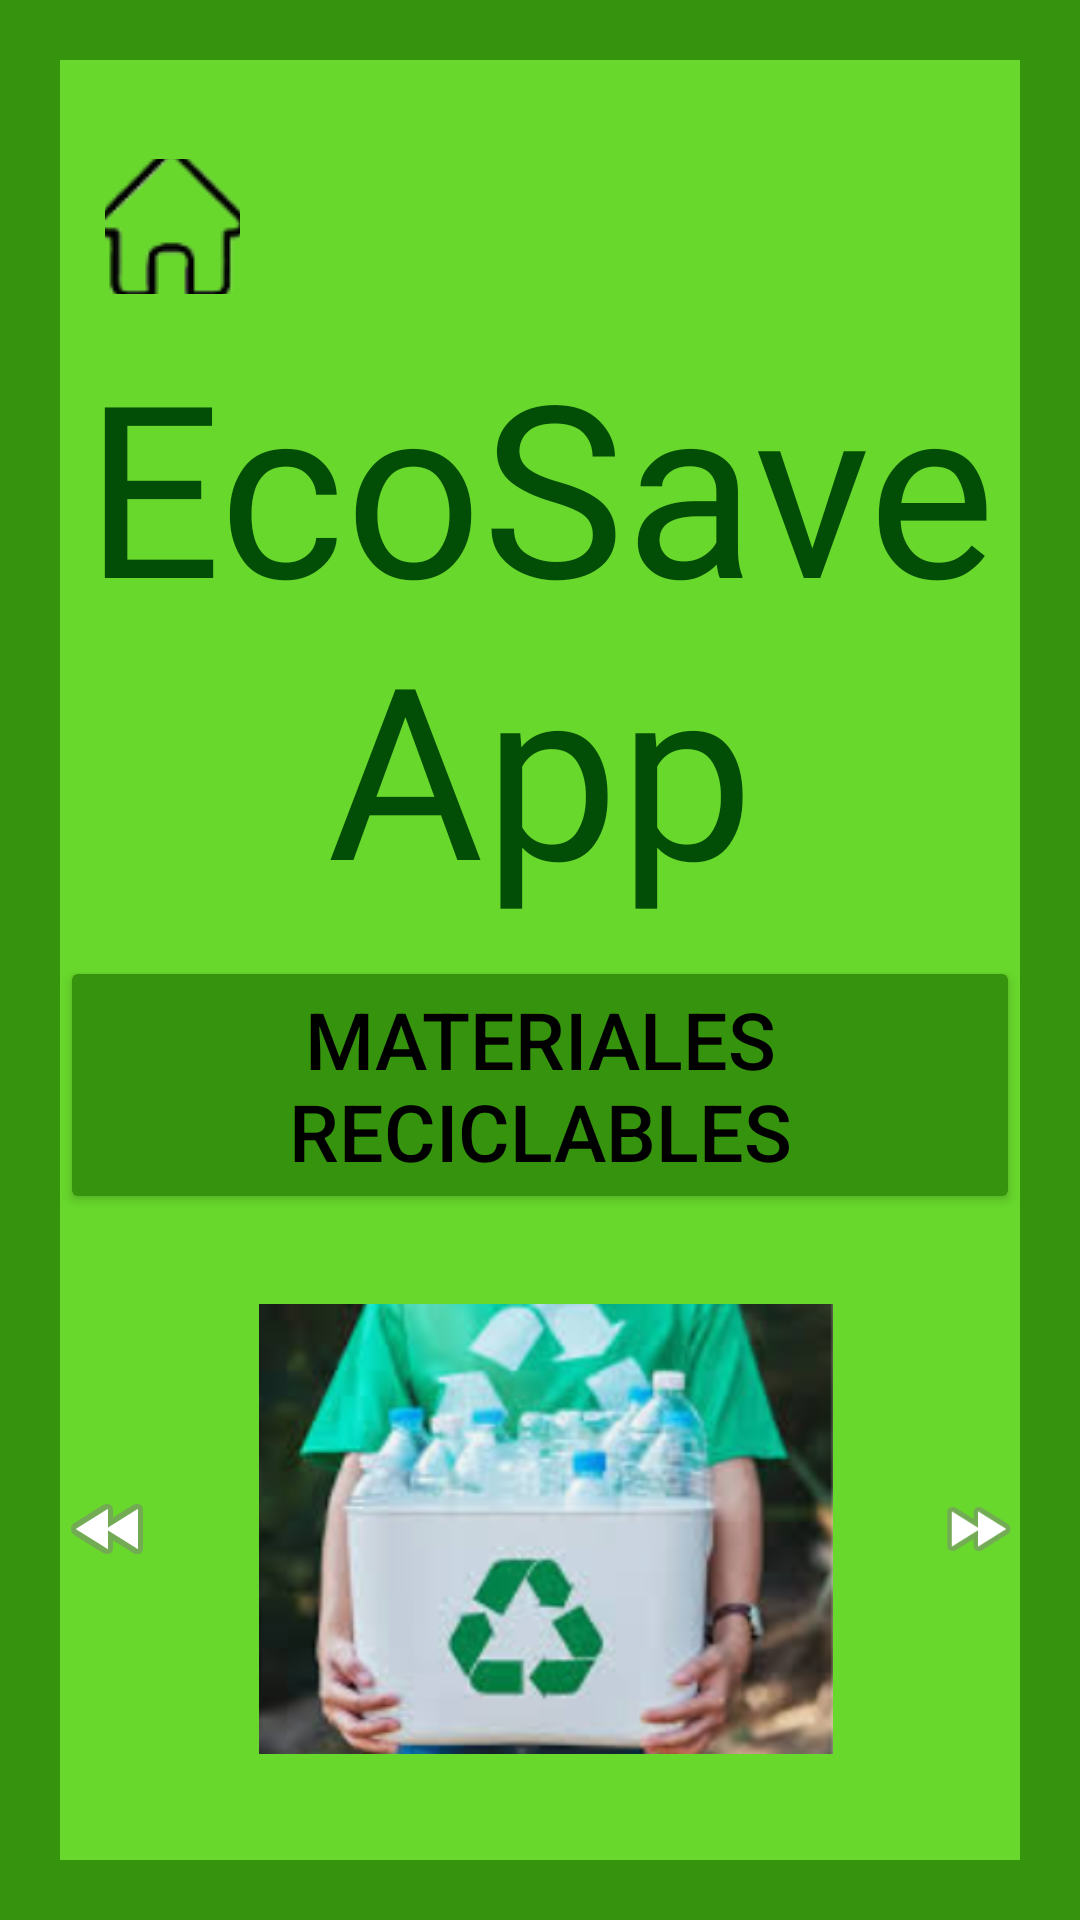

The Android layout XML behind this screen, and the referenced resources:
<!-- AndroidManifest.xml: application theme Theme.EcoSaveAppIngresar -->
<!-- res/layout/activity_materiales_reciclables2.xml -->
<?xml version="1.0" encoding="utf-8"?>
<LinearLayout xmlns:android="http://schemas.android.com/apk/res/android"
    xmlns:app="http://schemas.android.com/apk/res-auto"
    xmlns:tools="http://schemas.android.com/tools"
    android:id="@+id/main"
    android:layout_width="match_parent"
    android:layout_height="match_parent"
    android:background="#35930D"
    android:orientation="vertical"
    tools:context=".MainActivity">

    <LinearLayout
        android:layout_width="match_parent"
        android:layout_height="match_parent"
        android:layout_marginHorizontal="20dp"
        android:layout_marginVertical="20dp"
        android:background="#68D82C"
        android:orientation="vertical">

        <LinearLayout
            android:layout_width="match_parent"
            android:layout_height="wrap_content"
            android:orientation="horizontal"
            android:layout_marginTop="8dp">

            <ImageButton
                android:id="@+id/imageButton"
                android:layout_width="45dp"
                android:layout_height="45dp"
                android:layout_marginTop="25dp"
                android:layout_marginLeft="15dp"
                app:srcCompat="@drawable/casa"
                android:backgroundTint="@color/Trasnparente"/>

            <ImageButton
                android:id="@+id/imageBtnClose"
                android:layout_width="60dp"
                android:layout_height="60dp"
                android:layout_marginLeft="240dp"
                app:srcCompat="@drawable/salir"
                android:backgroundTint="@color/Trasnparente"/>
        </LinearLayout>

        <TextView
            android:id="@+id/textView"
            android:layout_width="match_parent"
            android:layout_height="wrap_content"
            android:layout_marginTop="10dp"
            android:layout_marginBottom="10dp"
            android:fontFamily="@font/cookie"
            android:gravity="center"
            android:text="EcoSaveApp"
            android:textColor="#FF034E06"
            android:textSize="80sp" />

        <Button
            android:id="@+id/btnIngresar"
            android:layout_width="wrap_content"
            android:layout_height="wrap_content"
            android:layout_gravity="center"
            android:backgroundTint="#35930D"
            android:gravity="center"
            android:text="Materiales Reciclables"
            android:textColor="#000000"
            android:textSize="26.4sp"
            android:layout_marginBottom="30dp"
            app:cornerRadius = "8dp"
            android:elevation="20dp"/>

        <LinearLayout
            android:layout_width="match_parent"
            android:layout_height="150dp"
            android:orientation="horizontal"
            android:gravity="center">


            <ImageView
                android:id="@+id/imageView5"
                android:layout_width="wrap_content"
                android:layout_height="wrap_content"
                app:srcCompat="@android:drawable/ic_media_rew" />

            <ImageView
                android:id="@+id/imageView"
                android:layout_width="220dp"
                android:layout_height="wrap_content"
                android:layout_gravity="center"
                android:layout_marginRight="20dp"
                android:layout_marginLeft="20dp"
                app:srcCompat="@drawable/materiales2" />

            <ImageView
                android:id="@+id/imageView6"
                android:layout_width="wrap_content"
                android:layout_height="match_parent"
                app:srcCompat="@android:drawable/ic_media_ff" />


        </LinearLayout>

        <TextView
            android:id="@+id/textViewTítulo"
            android:layout_width="match_parent"
            android:layout_height="wrap_content"
            android:layout_marginTop="24dp"
            android:layout_marginBottom="13dp"
            android:fontFamily="sans-serif"
            android:gravity="center"
            android:text="Plástico"
            android:textColor="#FF034E06"
            android:textSize="30sp"
            android:textStyle="bold"/>

        <TextView
            android:id="@+id/textViewParrafo1"
            android:layout_width="match_parent"
            android:layout_height="wrap_content"
            android:layout_marginHorizontal="30dp"
            android:layout_marginTop="5dp"
            android:layout_marginBottom="25dp"
            android:gravity="center|left"
            android:text="Revisa los símbolos de reciclaje en los productos de plástico para saber en qué contenedor deben ir."
            android:textSize="24sp"/>

        <TextView
            android:id="@+id/textViewParrafo2"
            android:layout_width="match_parent"
            android:layout_height="wrap_content"
            android:layout_marginHorizontal="30dp"
            android:layout_marginTop="10dp"
            android:layout_marginBottom="15dp"
            android:gravity="center|left"
            android:text="Evita reciclar plásticos que no están etiquetados con símbolos de reciclaje."
            android:textSize="24sp" />




    </LinearLayout>
</LinearLayout>
<!-- resources referenced by this layout -->
<resources>
  <color name="Trasnparente">#FF</color>
  <!-- drawable casa: png bitmap (drawable, 3868 bytes) -->
  <!-- drawable materiales2: png bitmap (drawable, 96415 bytes) -->
  <!-- drawable salir: png bitmap (drawable, 537 bytes) -->
  <style name="Theme.EcoSaveAppIngresar" parent="Base.Theme.EcoSaveAppIngresar" />
  <style name="Base.Theme.EcoSaveAppIngresar" parent="Theme.Material3.DayNight.NoActionBar">
          
          
      </style>
</resources>
